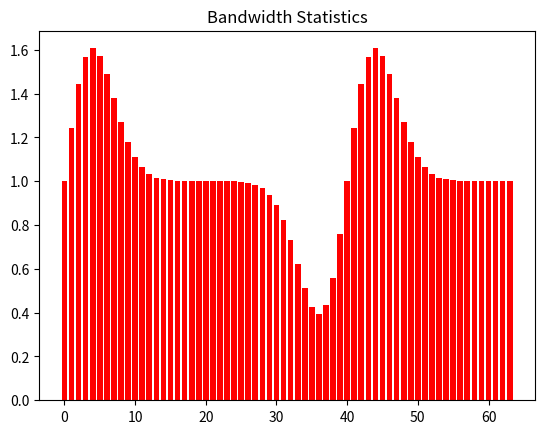

This chart was generated by the following Python code:
import matplotlib.pyplot as plt
from mpl_toolkits.mplot3d import Axes3D
import numpy as np
import math

xn      = 64
sigma   = 1
x       = np.arange(0,xn);
xin1     = x/4
xin2     = x/4 -10

y1      = xin1/pow(sigma,2)*np.exp(-pow(xin1,2)/2/pow(sigma,2));
y2      = (xin2)/pow(sigma,2)*np.exp(-pow((xin2),2)/2/pow(sigma,2));
y       = y1+y2+1

fig1=plt.figure('fig1')
#plt.plot(x,y,color="blue",linewidth=1.0,linestyle="-")
##柱状图
plt.bar(x[:],y[:],color="red",linewidth=1.0,linestyle="-")
#plt.plot(x,y2,color="#808080",linewidth=3.0,linestyle="--")
#plt.xticks([]),plt.yticks([])
plt.title('Bandwidth Statistics')
plt.show()

